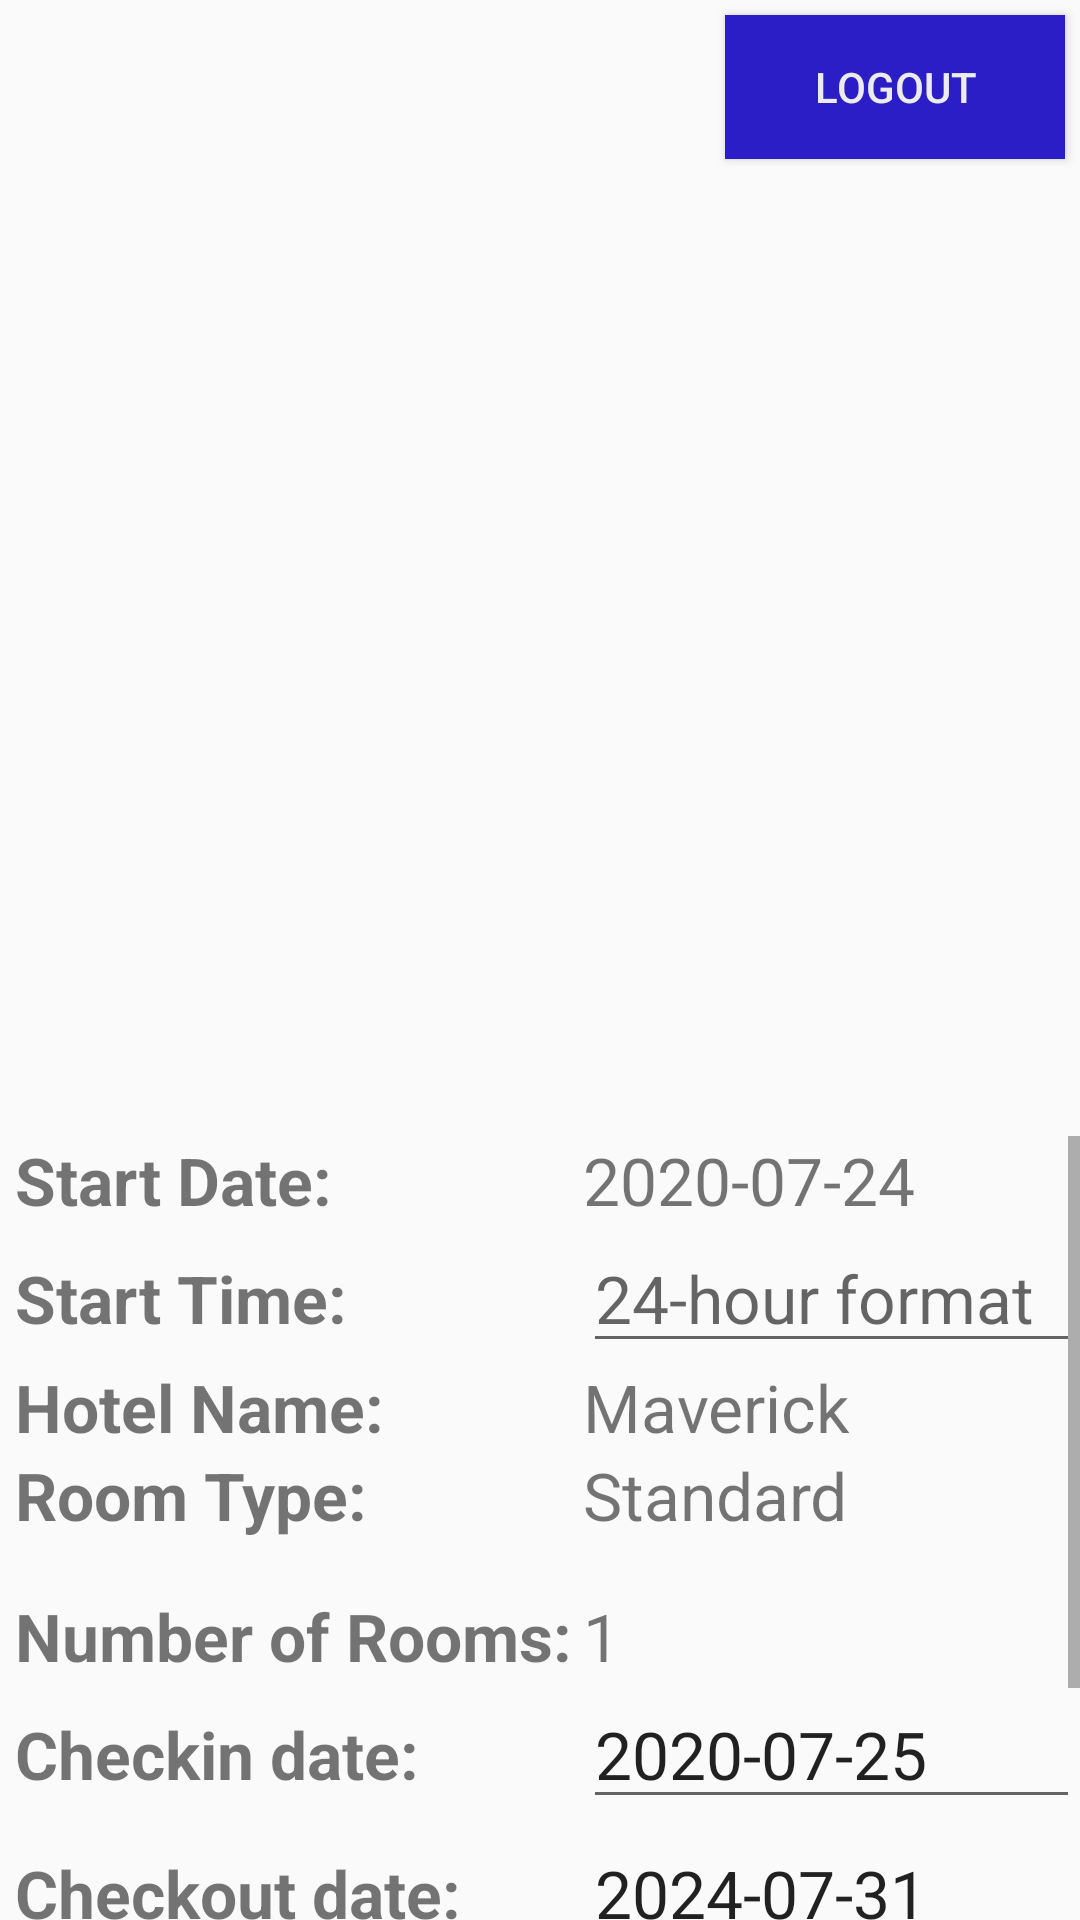

Layout XML and referenced resources for this Android screen:
<!-- AndroidManifest.xml: application theme AppTheme -->
<!-- res/layout/load_request_contents.xml -->
<?xml version="1.0" encoding="utf-8"?>
<androidx.constraintlayout.widget.ConstraintLayout
    xmlns:android="http://schemas.android.com/apk/res/android" android:layout_width="match_parent"
    android:layout_height="match_parent">
    <LinearLayout
        android:id="@+id/linear"
        android:layout_width="match_parent"
        android:layout_height="match_parent"
        android:orientation="vertical">
        <Button
            android:id="@+id/logout"
            android:layout_width="wrap_content"
            android:layout_height="wrap_content"
            android:layout_marginTop="5dp"
            android:layout_marginRight="5dp"
            android:paddingHorizontal="0.2in"
            android:background="#2C1EC6"
            android:text="Logout"
            android:layout_gravity="end"
            android:textColor="@color/white" />
        <FrameLayout
            android:layout_width="match_parent"
            android:layout_height="wrap_content">
            <ImageView
                android:layout_marginTop="10dp"
                android:id="@+id/picture"
                android:layout_width="match_parent"
                android:layout_height="2in">

            </ImageView>
        
        </FrameLayout>
        <TextView
            android:layout_width="match_parent"
            android:layout_height="wrap_content"
            android:id="@+id/output"
            />
        
        <ScrollView
            android:id="@+id/scrollView"
            android:layout_width="match_parent"
            android:layout_height="match_parent">
            <TableLayout
                android:layout_marginLeft="5dp"
                android:id="@+id/tabLay"
                android:layout_width="match_parent"
                android:layout_height="match_parent">
                <TableRow>
                    <TextView
                        android:id="@+id/th1"
                        android:layout_width="match_parent"
                        android:text="Start Date:"
                        android:textSize="22dp"
                        android:textStyle="bold"
                        android:layout_weight="0.5">

                    </TextView>
                    <TextView
                        android:id="@+id/td1"
                        android:layout_width="match_parent"
                        android:text="2020-07-24"
                        android:textSize="22dp"
                        android:layout_weight="1.5">

                    </TextView>
                </TableRow>
                <TableRow>
                    <TextView
                        android:id="@+id/th2"
                        android:layout_width="match_parent"
                        android:text="Start Time:"
                        android:textSize="22dp"
                        android:textStyle="bold"
                        android:layout_weight="0.5">

                    </TextView>

                    <EditText
                        android:id="@+id/td2"
                        android:layout_width="match_parent"
                        android:layout_weight="1.5"
                        android:hint="24-hour format"
                        android:textSize="22dp"></EditText>
                </TableRow>
                <TableRow>
                    <TextView
                        android:id="@+id/th"
                        android:layout_width="match_parent"
                        android:text="Hotel Name:"
                        android:textSize="22dp"
                        android:textStyle="bold"
                        android:layout_weight="0.5">

                    </TextView>
                    <TextView
                        android:id="@+id/td"
                        android:layout_width="match_parent"
                        android:text="Maverick"
                        android:textSize="22dp"
                        android:layout_weight="1.5">

                    </TextView>
                </TableRow>
                <TableRow>
                    <TextView
                        android:id="@+id/th3"
                        android:layout_width="match_parent"
                        android:text="Room Type:"
                        android:textSize="22dp"
                        android:textStyle="bold"
                        android:layout_weight="0.5">

                    </TextView>

                    <TextView
                        android:id="@+id/td3"
                        android:layout_width="match_parent"
                        android:layout_height="47dp"
                        android:layout_weight="1.5"
                        android:text="Standard"
                        android:textSize="22dp">

                    </TextView>
                </TableRow>
                <TableRow>
                    <TextView
                        android:id="@+id/th4"
                        android:layout_width="match_parent"
                        android:text="Number of Rooms:"
                        android:textSize="22dp"
                        android:textStyle="bold"
                        android:layout_weight="0.5">

                    </TextView>
                    <TextView
                        android:id="@+id/td4"
                        android:layout_width="match_parent"
                        android:text="1"
                        android:textSize="22dp"
                        android:layout_weight="1.5">
                    </TextView>

                </TableRow>
                <TableRow>
                    <TextView
                        android:id="@+id/th5"
                        android:layout_width="match_parent"
                        android:text="Checkin date:"
                        android:textSize="22dp"
                        android:textStyle="bold"
                        android:layout_weight="0.5">

                    </TextView>

                    <EditText
                        android:id="@+id/td5"
                        android:layout_width="match_parent"
                        android:layout_weight="1.5"
                        android:hint="mm-dd-yyyy"
                        android:text="2020-07-25"
                        android:textSize="22dp">

                    </EditText>
                </TableRow>
                <TableRow>
                    <TextView
                        android:id="@+id/th6"
                        android:layout_width="match_parent"
                        android:text="Checkout date:"
                        android:textSize="22dp"
                        android:textStyle="bold"
                        android:layout_weight="0.5">

                    </TextView>

                    <EditText
                        android:id="@+id/td6"
                        android:layout_width="match_parent"
                        android:layout_weight="1.5"
                        android:hint="mm-dd-yyyy"
                        android:text="2024-07-31"
                        android:textSize="22dp">

                    </EditText>
                </TableRow>
                <TableRow>
                    <TextView
                        android:id="@+id/th7"
                        android:layout_width="match_parent"
                        android:text="Total Price:"
                        android:textSize="22dp"
                        android:textStyle="bold"
                        android:layout_weight="0.5">

                    </TextView>
                    <TextView
                        android:id="@+id/td7"
                        android:layout_width="match_parent"
                        android:text="150 dollars"
                        android:textSize="22dp"
                        android:layout_weight="1.5">

                    </TextView>
                </TableRow>
                <TableRow>
                    <Button
                        android:id="@+id/RequestReservation"
                        android:layout_marginTop="10dp"
                        android:layout_marginBottom="10dp"
                        android:layout_width="match_parent"
                        android:text="Request"
                        android:layout_weight="1"
                        android:layout_gravity="center"/>

                </TableRow>
            </TableLayout>
        </ScrollView>
    </LinearLayout>
</androidx.constraintlayout.widget.ConstraintLayout>
<!-- resources referenced by this layout -->
<resources>
  <color name="white">#ECECEC</color>
  <style name="AppTheme" parent="Theme.AppCompat.Light.DarkActionBar">
          
          <item name="colorPrimary">@color/Headerandbutton</item>
          <item name="colorAccent">@color/onfocus</item>
      </style>
  <color name="Headerandbutton">#3700B3</color>
  <color name="onfocus">#e86f24</color>
</resources>
